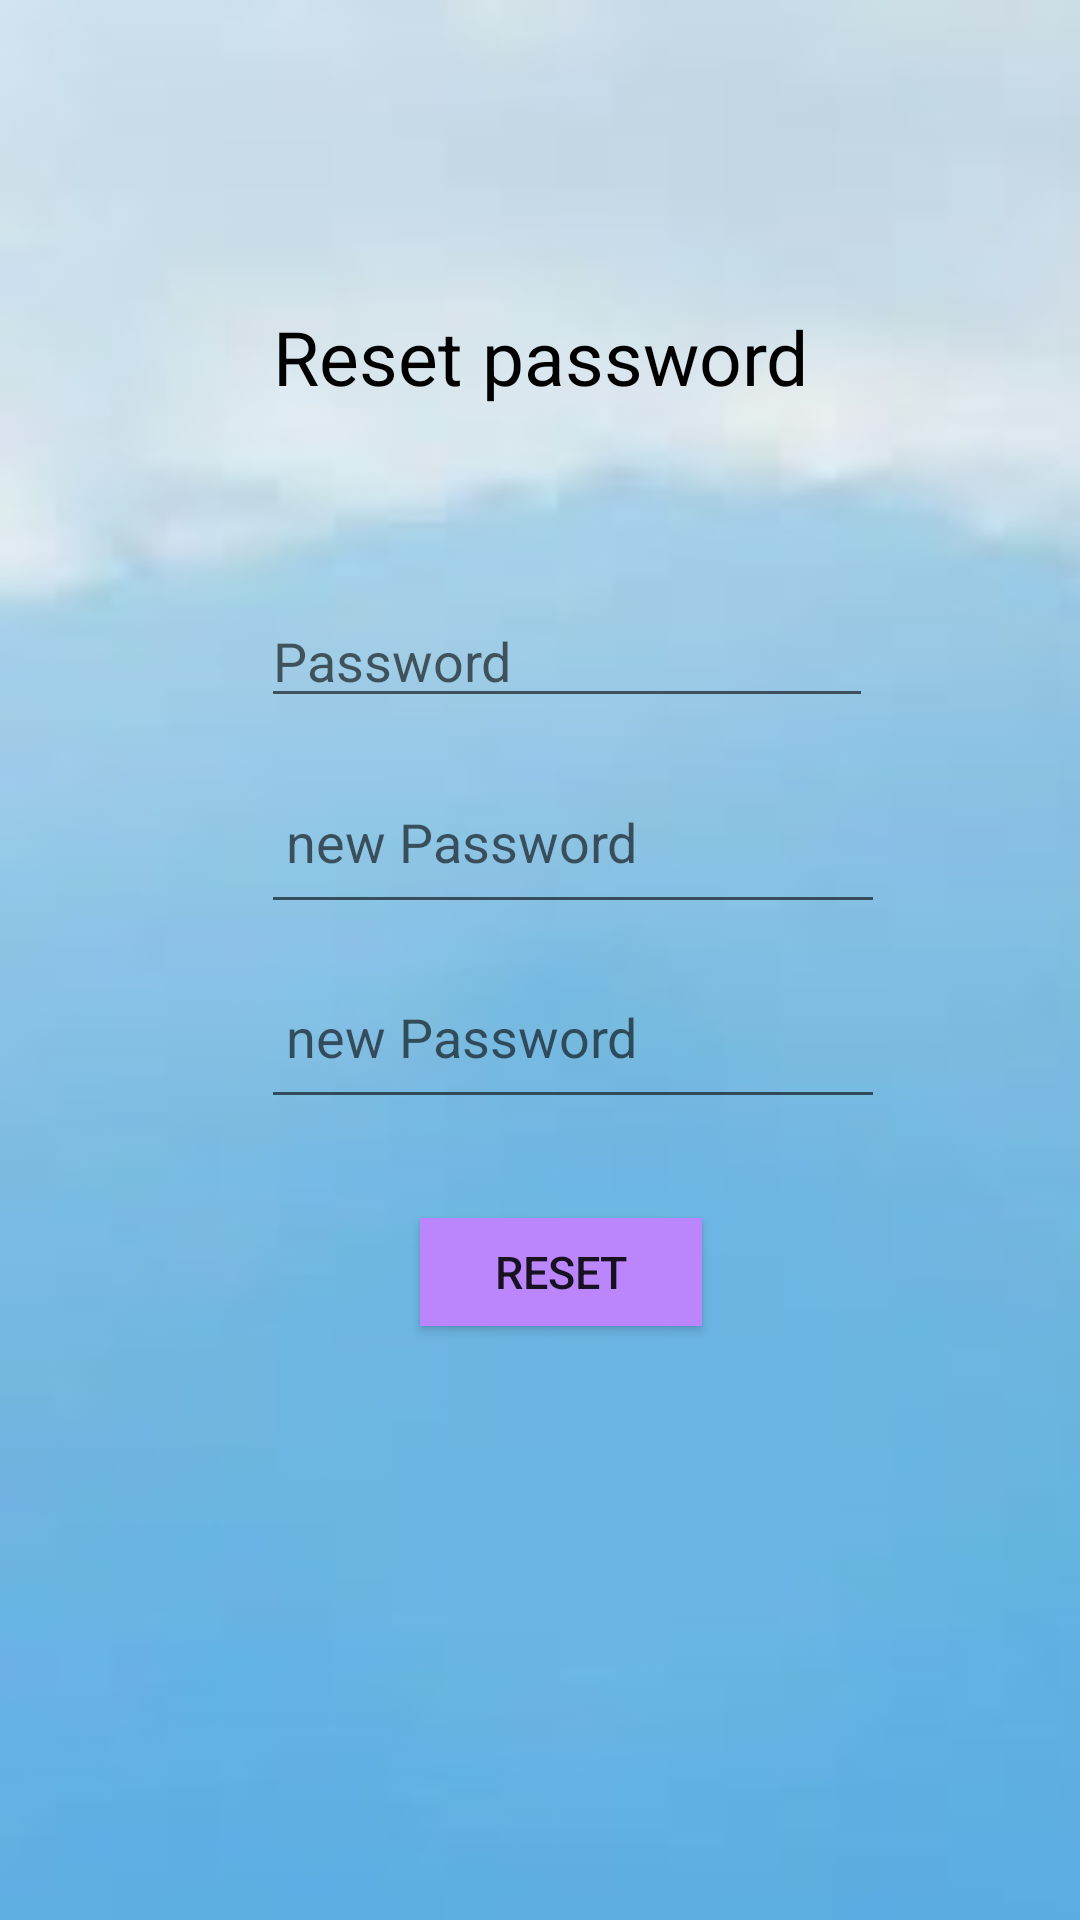

The Android layout XML behind this screen, and the referenced resources:
<!-- AndroidManifest.xml: application theme Theme.Thozhilurapplastfinal -->
<!-- res/layout/activity_changepassword.xml -->
<?xml version="1.0" encoding="utf-8"?>
<RelativeLayout xmlns:android="http://schemas.android.com/apk/res/android"
    xmlns:app="http://schemas.android.com/apk/res-auto"
    xmlns:tools="http://schemas.android.com/tools"
    android:layout_width="match_parent"
    android:layout_height="match_parent"
    tools:context=".changepassword"
    android:background="@drawable/backimagesupdownnew">


    <TextView
        android:id="@+id/textView2"
        android:layout_width="249dp"
        android:layout_height="wrap_content"
        android:layout_alignParentStart="true"
        android:layout_alignParentLeft="true"
        android:layout_alignParentTop="true"
        android:layout_alignParentEnd="true"
        android:layout_alignParentRight="true"
        android:layout_marginStart="81dp"
        android:layout_marginLeft="81dp"
        android:layout_marginTop="102dp"
        android:layout_marginEnd="81dp"
        android:layout_marginRight="81dp"
        android:gravity="center_horizontal"
        android:text="Reset password"
        android:textColor="@color/black"
        android:textAlignment="center"
        android:textSize="25dp" />

    <EditText
        android:id="@+id/password"
        android:layout_width="267dp"
        android:layout_height="wrap_content"
        android:layout_alignParentStart="true"
        android:layout_alignParentLeft="true"
        android:layout_alignParentTop="true"
        android:layout_alignParentEnd="true"
        android:layout_alignParentRight="true"
        android:layout_marginStart="87dp"
        android:layout_marginLeft="75dp"
        android:layout_marginTop="198dp"
        android:layout_marginEnd="69dp"
        android:layout_marginRight="69dp"
        android:ems="10"
        android:hint="Password"
        android:inputType="textPassword" />

    <EditText
        android:id="@+id/newpassword1"
        android:layout_width="267dp"
        android:layout_height="58dp"

        android:layout_alignParentStart="true"

        android:layout_alignParentLeft="true"
        android:layout_alignParentTop="true"
        android:layout_alignParentEnd="true"
        android:layout_alignParentRight="true"
        android:layout_marginStart="87dp"
        android:layout_marginLeft="87dp"
        android:layout_marginTop="250dp"
        android:layout_marginEnd="65dp"
        android:layout_marginRight="65dp"
        android:ems="10"
        android:hint=" new Password"
        android:inputType="textPassword" />

    <EditText
        android:id="@+id/newpassword2"
        android:layout_width="267dp"
        android:layout_height="58dp"

        android:layout_alignParentStart="true"

        android:layout_alignParentLeft="true"
        android:layout_alignParentTop="true"
        android:layout_alignParentEnd="true"
        android:layout_alignParentRight="true"
        android:layout_marginStart="87dp"
        android:layout_marginLeft="87dp"
        android:layout_marginTop="315dp"
        android:layout_marginEnd="65dp"
        android:layout_marginRight="65dp"
        android:ems="10"
        android:hint=" new Password"
        android:inputType="textPassword" />


    <Button
        android:id="@+id/reset"
        android:layout_width="145dp"
        android:layout_height="36dp"

        android:layout_alignParentStart="true"
        android:layout_alignParentLeft="true"
        android:layout_alignParentTop="true"
        android:layout_alignParentEnd="true"
        android:layout_alignParentRight="true"
        android:layout_marginStart="140dp"
        android:layout_marginLeft="140dp"
        android:layout_marginTop="406dp"
        android:layout_marginEnd="126dp"
        android:layout_marginRight="126dp"
        android:background="@color/purple_200"
        android:backgroundTint="@null"
        android:text="Reset"
        android:textSize="15dp"
        app:backgroundTint="@null" />

</RelativeLayout>
<!-- resources referenced by this layout -->
<resources>
  <color name="black">#FF000000</color>
  <color name="purple_200">#FFBB86FC</color>
  <!-- drawable backimagesupdownnew: jpg bitmap (drawable, 22358 bytes) -->
  <style name="Theme.Thozhilurapplastfinal" parent="Theme.MaterialComponents.DayNight.NoActionBar">
          
          <item name="colorPrimary">@color/purple_500</item>
          <item name="colorPrimaryVariant">@color/purple_700</item>
          <item name="colorOnPrimary">@color/white</item>
          
          <item name="colorSecondary">@color/teal_200</item>
          <item name="colorSecondaryVariant">@color/teal_700</item>
          <item name="colorOnSecondary">@color/black</item>
          
          <item name="android:statusBarColor" tools:targetApi="l">?attr/colorPrimaryVariant</item>
          
      </style>
  <color name="purple_500">#FF6200EE</color>
  <color name="purple_700">#FF3700B3</color>
  <color name="white">#FFFFFFFF</color>
  <color name="teal_200">#FF03DAC5</color>
  <color name="teal_700">#FF018786</color>
</resources>
